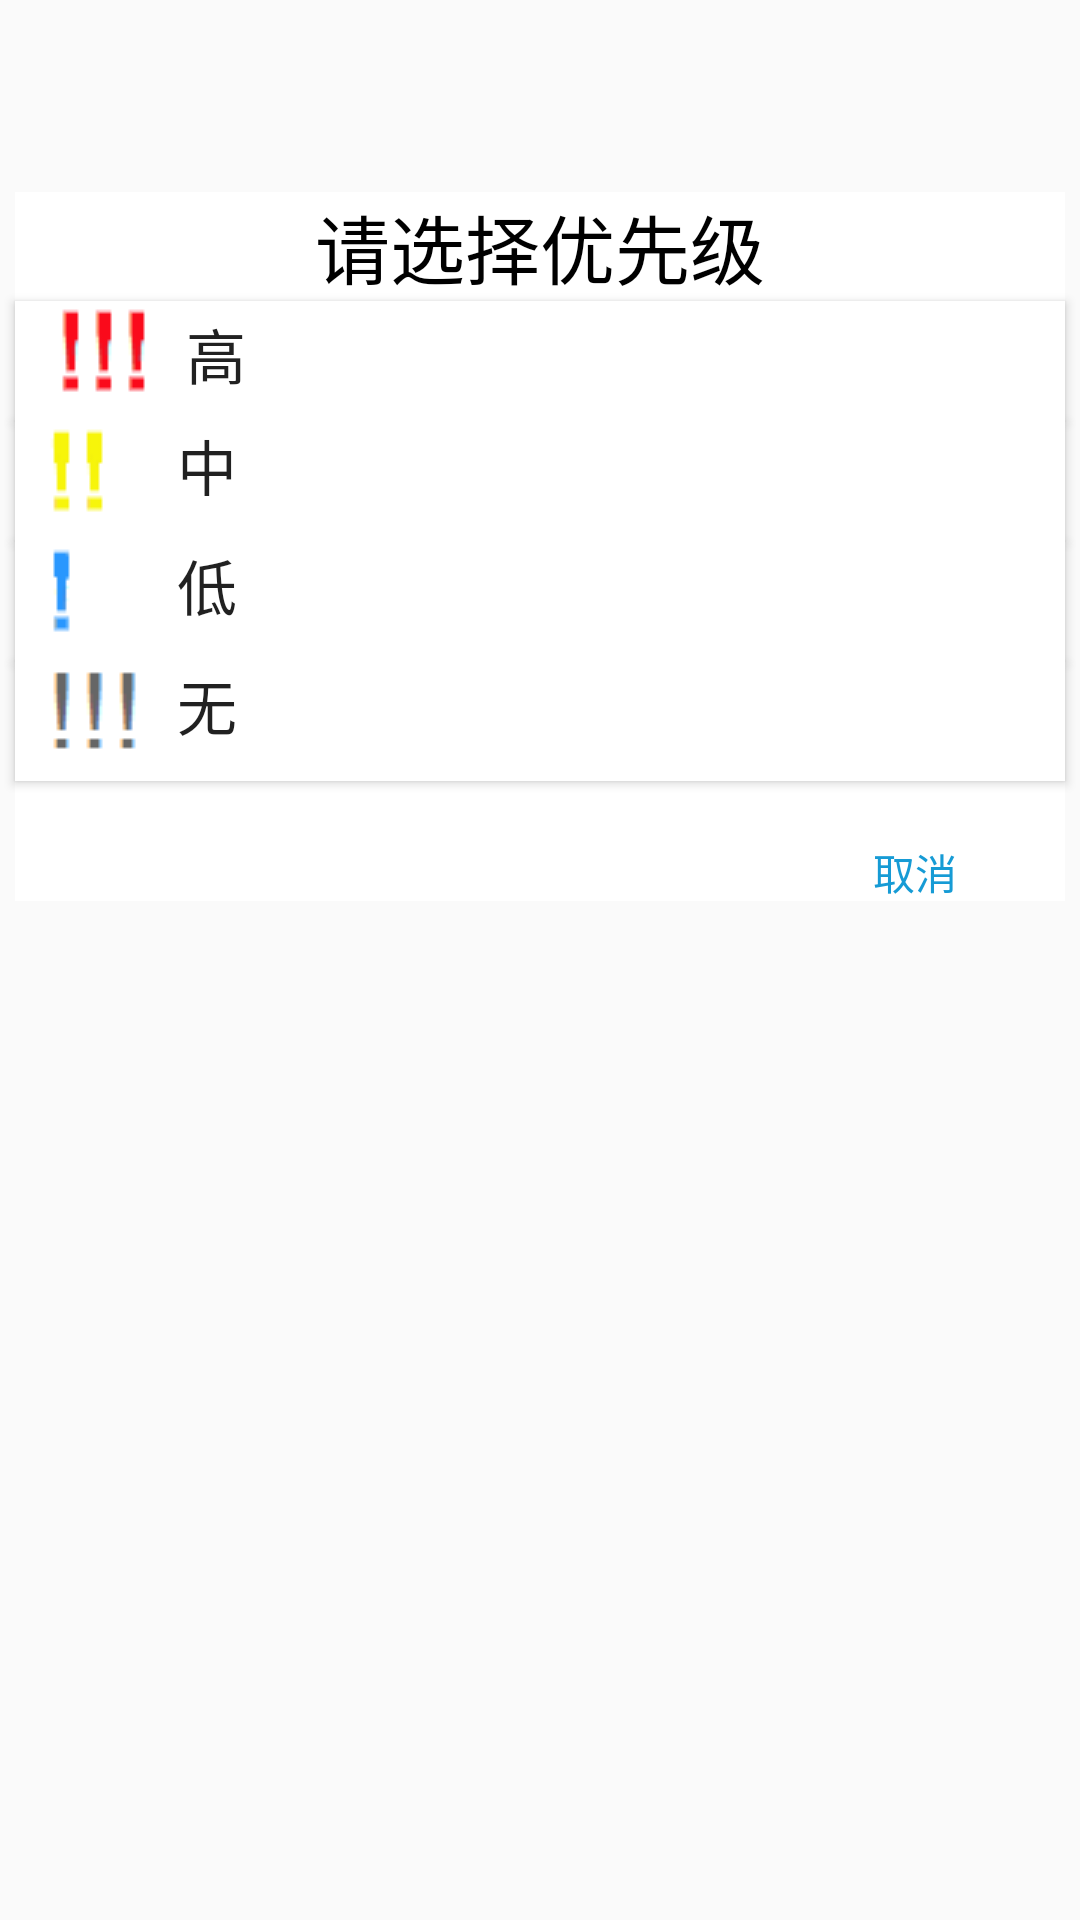

Here is an Android app screen rendered from its layout file. Give the layout XML and the strings, colors and styles it references.
<!-- AndroidManifest.xml: application theme AppTheme -->
<!-- res/layout/level_select.xml -->
<?xml version="1.0" encoding="utf-8"?>
<android.support.constraint.ConstraintLayout
    xmlns:android="http://schemas.android.com/apk/res/android"
    xmlns:app="http://schemas.android.com/apk/res-auto"
    xmlns:tools="http://schemas.android.com/tools"
    android:layout_width="match_parent"
    android:id="@+id/level_select"
    android:layout_height="350dp"
    android:layout_gravity="center"
    android:background="#00000000"
    android:visibility="visible"
    >

    <TextView
        android:id="@+id/textView5"
        android:layout_width="350dp"
        android:layout_height="wrap_content"
        android:layout_marginTop="64dp"
        android:gravity="center"
        android:text="@string/请选择优先级"
        android:textColor="#000000"
        android:background="#ffffff"
        android:textSize="25sp"
        app:layout_constraintEnd_toEndOf="parent"
        app:layout_constraintStart_toStartOf="parent"
        app:layout_constraintTop_toTopOf="parent" />


    <LinearLayout
        android:layout_width="350dp"
        android:layout_height="wrap_content"
        android:background="#ffffff"
        app:layout_constraintEnd_toEndOf="parent"
        app:layout_constraintStart_toStartOf="parent"
        app:layout_constraintTop_toBottomOf="@id/level0_button">

        <Button
            android:id="@+id/back_5"
            android:layout_width="40dp"
            android:layout_height="20dp"
            android:layout_marginLeft="280dp"
            android:layout_marginStart="280dp"
            android:layout_marginTop="20dp"
            android:background="@drawable/none"
            android:text="@string/取消"
            android:textColor="#169BD5">
        </Button>
    </LinearLayout>

    <Button
        android:id="@+id/level3_button"
        android:drawableLeft="@drawable/level3"
        android:drawableStart="@drawable/level3"
        android:layout_width="350dp"
        android:layout_height="40dp"
        android:gravity="start"
        android:background="@drawable/select"
        android:layout_marginTop="0dp"
        android:text="@string/高"
        android:padding="3dp"
        android:textSize="20sp"
        app:layout_constraintEnd_toEndOf="parent"
        app:layout_constraintStart_toStartOf="parent"
        app:layout_constraintTop_toBottomOf="@+id/textView5"
        />

    <Button
        android:id="@+id/level2_button"
        android:layout_width="350dp"
        android:gravity="start"
        android:drawableLeft="@drawable/level2"
        android:drawableStart="@drawable/level2"
        android:layout_height="40dp"
        android:layout_marginTop="0dp"
        android:background="@drawable/select"
        android:textSize="20sp"
        android:text="@string/中"
        app:layout_constraintEnd_toEndOf="parent"
        app:layout_constraintStart_toStartOf="parent"
        app:layout_constraintTop_toBottomOf="@+id/level3_button" />

    <Button
        android:id="@+id/level1_button"
        android:drawableLeft="@drawable/level1"
        android:drawableStart="@drawable/level1"
        android:gravity="start"
        android:layout_width="350dp"
        android:layout_height="40dp"
        android:layout_marginTop="0dp"
        android:textSize="20sp"
        android:background="@drawable/select"
        android:text="@string/低"
        app:layout_constraintEnd_toEndOf="parent"
        app:layout_constraintStart_toStartOf="parent"
        app:layout_constraintTop_toBottomOf="@+id/level2_button" />

    <Button
        android:id="@+id/level0_button"
        android:drawableLeft="@drawable/level0"
        android:drawableStart="@drawable/level0"
        android:gravity="start"
        android:layout_width="350dp"
        android:layout_height="40dp"
        android:textSize="20sp"
        android:layout_marginTop="0dp"
        android:background="@drawable/select"
        android:text="@string/无"
        app:layout_constraintEnd_toEndOf="parent"
        app:layout_constraintStart_toStartOf="parent"
        app:layout_constraintTop_toBottomOf="@+id/level1_button" />
</android.support.constraint.ConstraintLayout>
<!-- resources referenced by this layout -->
<resources>
  <!-- drawable level0: png bitmap (drawable, 342 bytes) -->
  <!-- drawable level1: png bitmap (drawable, 2977 bytes) -->
  <!-- drawable level2: png bitmap (drawable, 3011 bytes) -->
  <!-- drawable level3: png bitmap (drawable, 3033 bytes) -->
  <!-- drawable none: png bitmap (drawable, 2851 bytes) -->
  <!-- drawable select (drawable) -->
  <?xml version="1.0" encoding="utf-8"?>
  <selector xmlns:android="http://schemas.android.com/apk/res/android">
      <item android:state_pressed="true" android:drawable="@color/color_ok_2"/>
      <item android:state_pressed="false" android:drawable="@color/wihte"/>
  </selector>
  <style name="AppTheme" parent="Theme.AppCompat.Light.DarkActionBar">
          
          <item name="colorPrimary">@color/colorPrimary</item>
          <item name="colorPrimaryDark">@color/colorPrimaryDark</item>
          <item name="colorAccent">@color/colorAccent</item>
      </style>
  <color name="color_ok_2">#cccccc</color>
  <color name="wihte">#ffffff</color>
  <color name="colorPrimary">#2bf4cc</color>
  <color name="colorPrimaryDark">#303F9F</color>
  <color name="colorAccent">#FF4081</color>
</resources>
